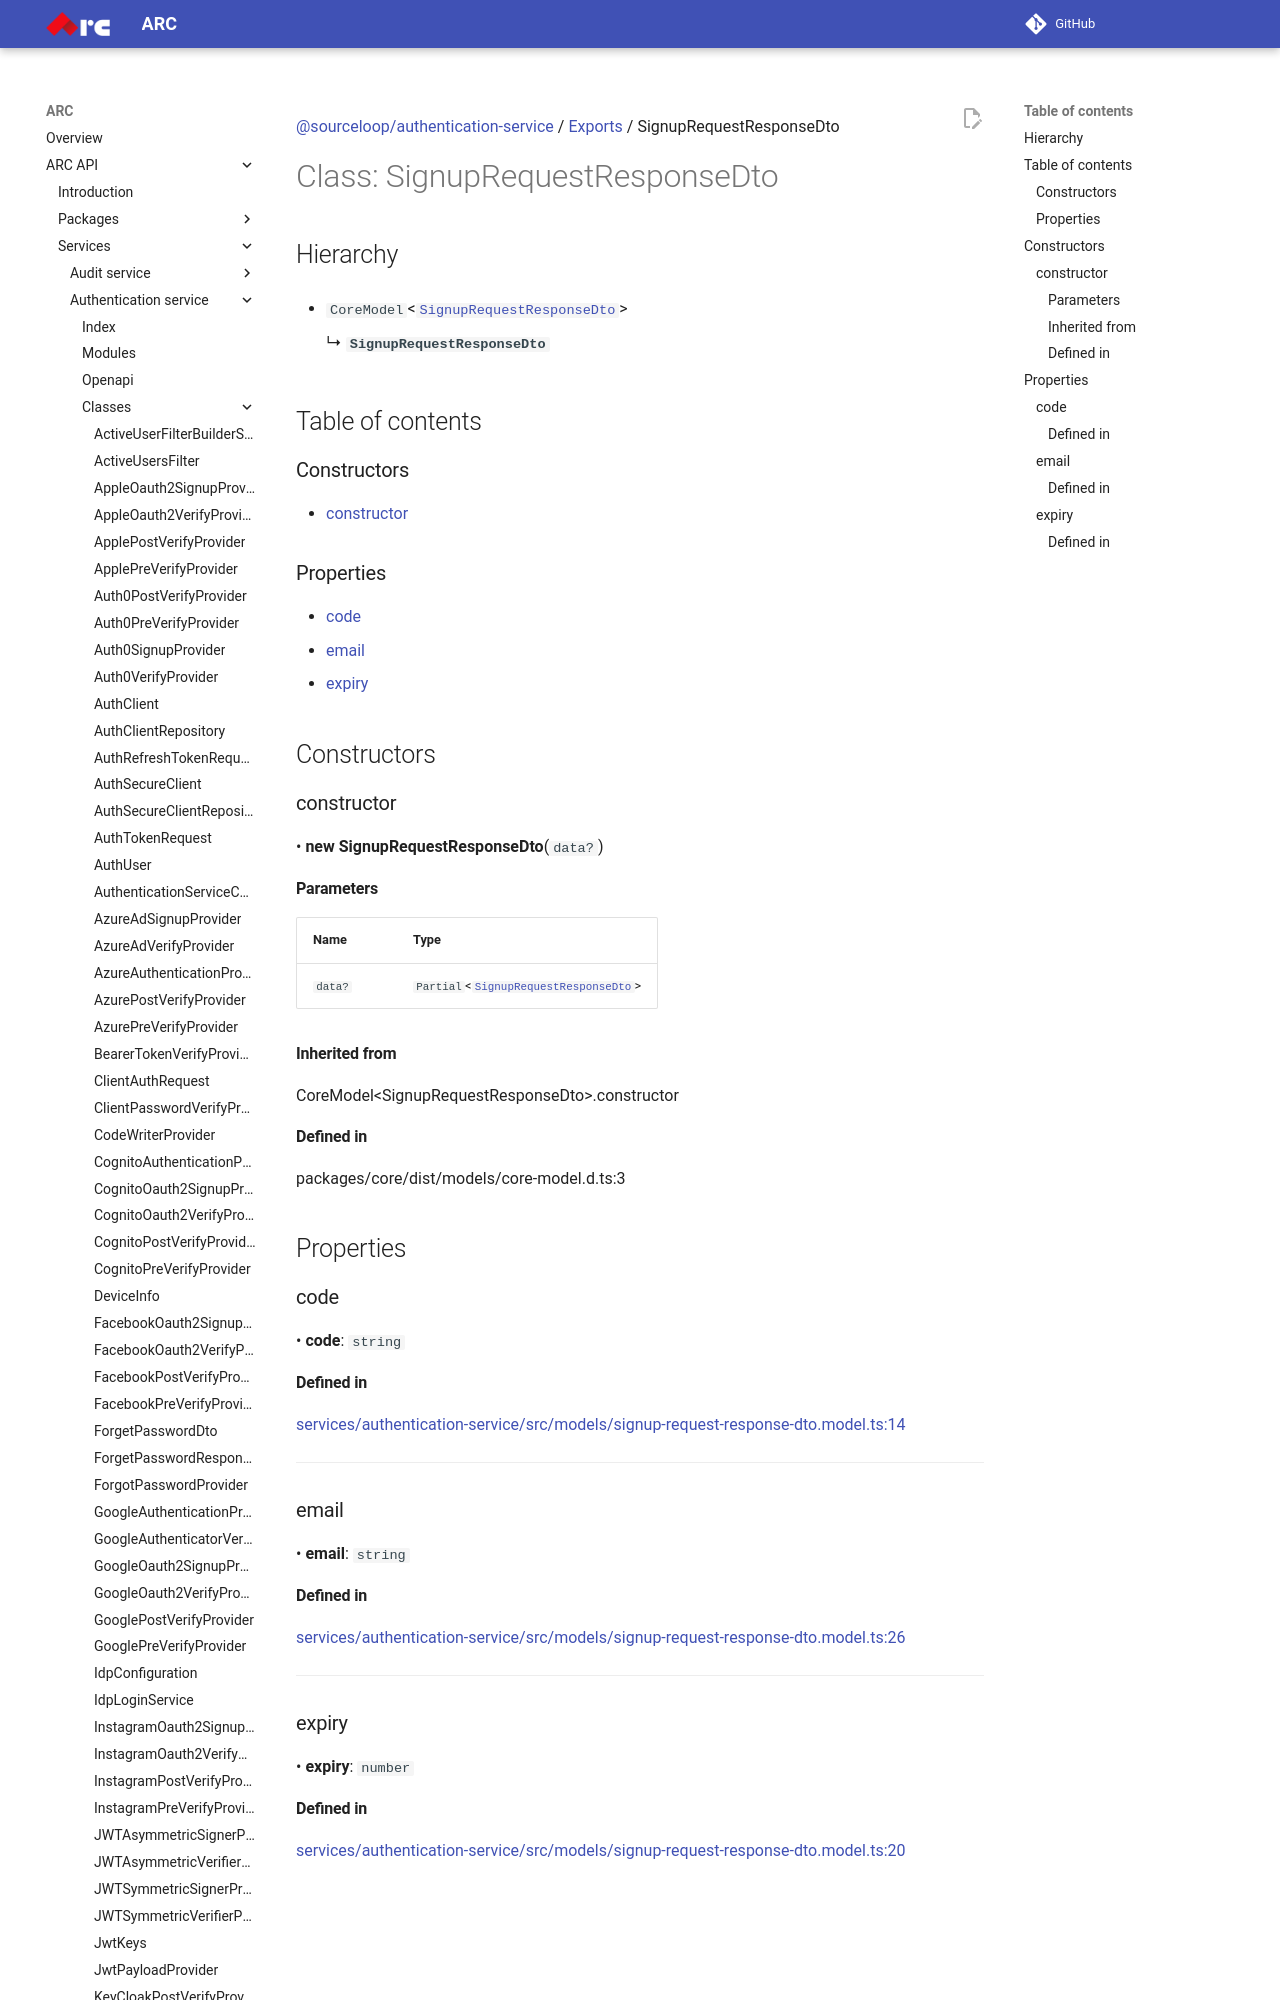

repository: sourcefuse/arc-docs · page: arc-api-docs/services/authentication-service/classes/SignupRequestResponseDto/index.html · generator: mkdocs

[@sourceloop/authentication-service](../README.md) / [Exports](../modules.md) / SignupRequestResponseDto

# Class: SignupRequestResponseDto

## Hierarchy

- `CoreModel`<[`SignupRequestResponseDto`](SignupRequestResponseDto.md)\>

  ↳ **`SignupRequestResponseDto`**

## Table of contents

### Constructors

- [constructor](SignupRequestResponseDto.md#constructor)

### Properties

- [code](SignupRequestResponseDto.md#code)
- [email](SignupRequestResponseDto.md#email)
- [expiry](SignupRequestResponseDto.md#expiry)

## Constructors

### constructor

• **new SignupRequestResponseDto**(`data?`)

#### Parameters

| Name | Type |
| :------ | :------ |
| `data?` | `Partial`<[`SignupRequestResponseDto`](SignupRequestResponseDto.md)\> |
